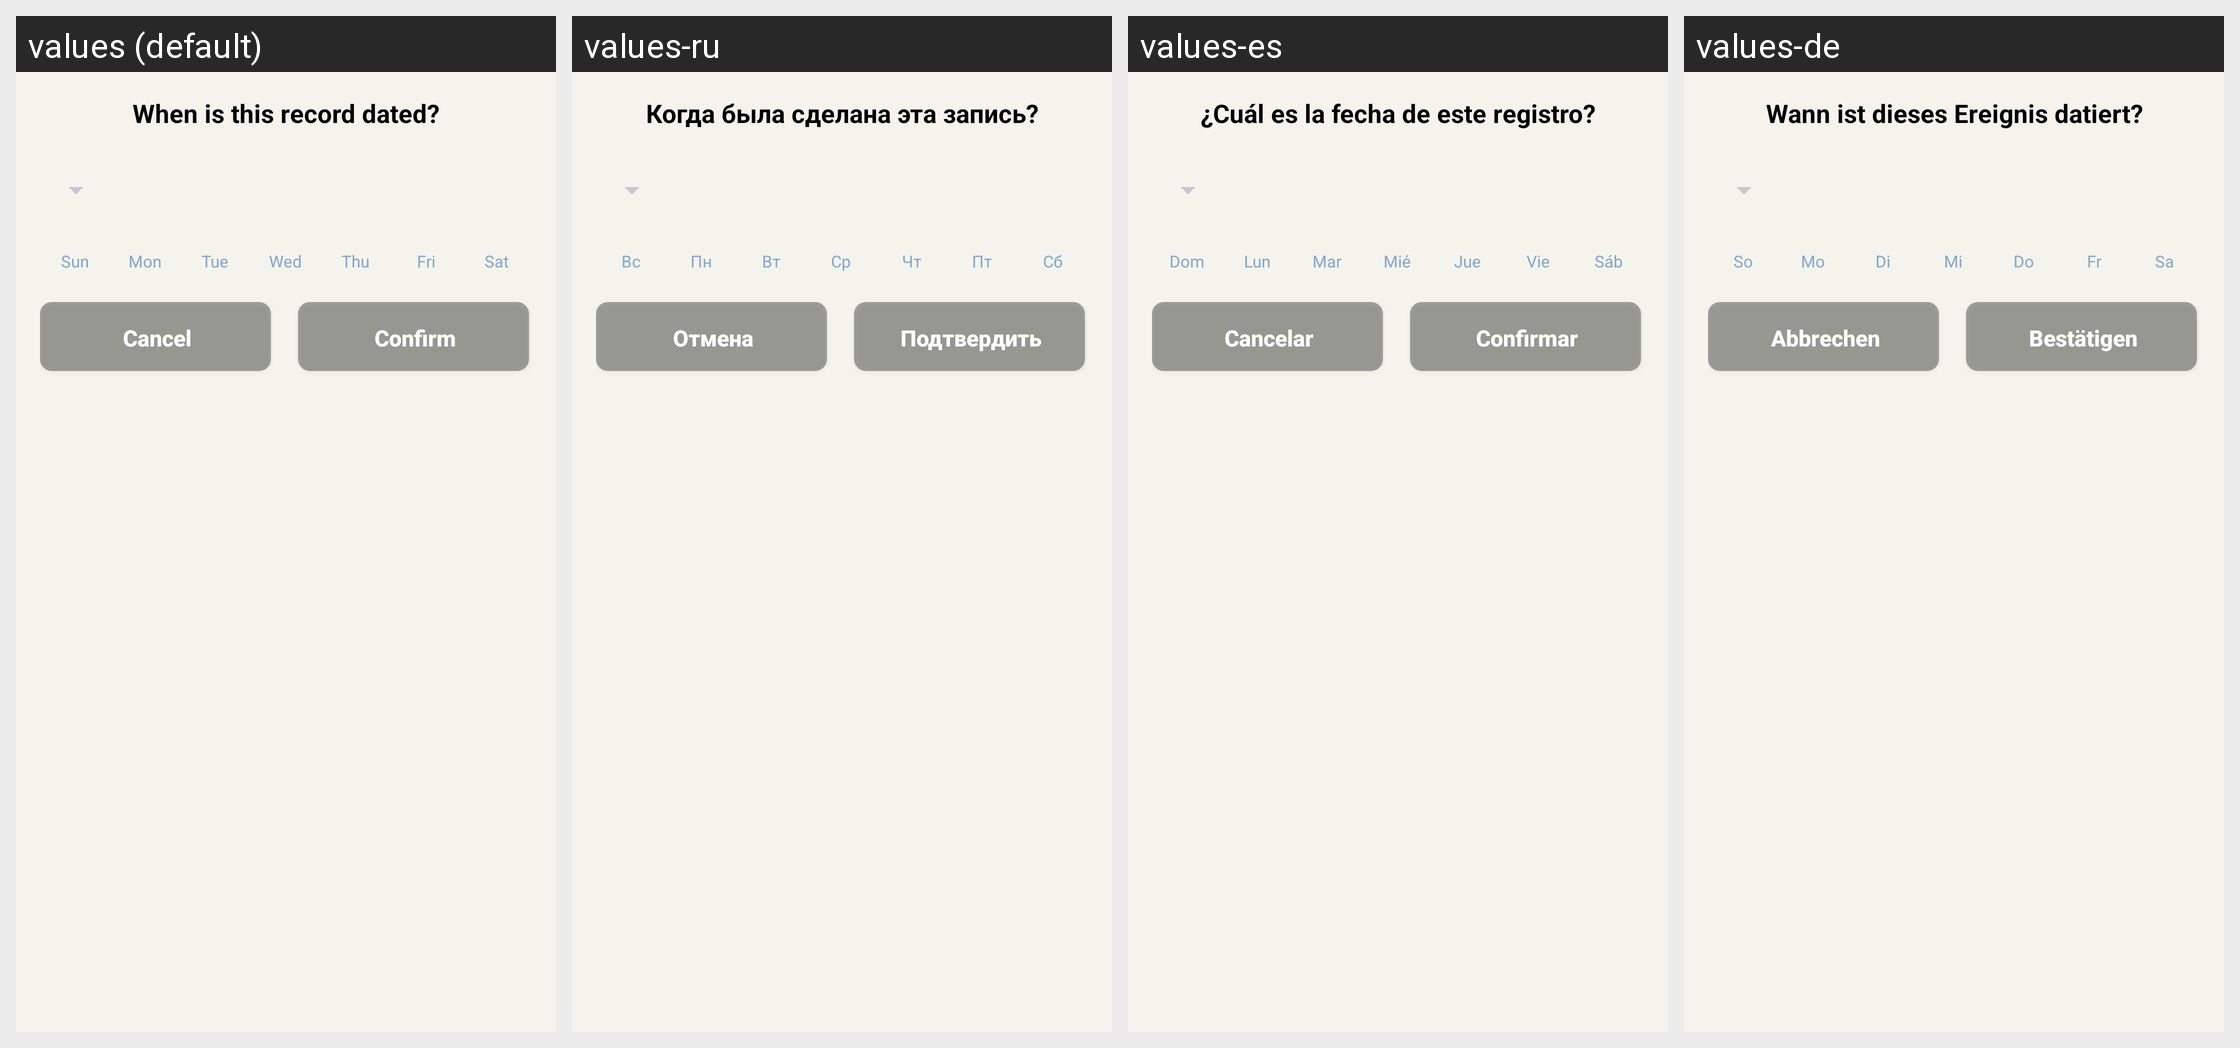

Here is an Android app screen in its default locale and in the app's own translations. Write out the translated-string differences for the strings that appear on this screen.
Android screen res/layout/dialog_calendar_picker.xml rendered under 4 locales, left to right: values (default), values-ru, values-es, values-de. Device: Nexus 5 (rendered at 1080×1920; each locale shown at half size, 540×960, under a caption strip naming it); theme Theme.MoodSnap.Main.
Other locales in the repository, not shown: values-en, values-fr, values-hi, values-it, values-pt-rBR, values-zh.
Strings drawn on this screen, with the default value and each locale's value (text and hints the layout hard-codes, and strings that could not be matched under every locale, appear in the picture but are not listed):

when_is_this_record
  values: When is this record dated?
  values-ru: Когда была сделана эта запись?
  values-es: ¿Cuál es la fecha de este registro?
  values-de: Wann ist dieses Ereignis datiert?

day_sunday_short
  values: Sun
  values-ru: Вс
  values-es: Dom
  values-de: So

day_monday_short
  values: Mon
  values-ru: Пн
  values-es: Lun
  values-de: Mo

day_tuesday_short
  values: Tue
  values-ru: Вт
  values-es: Mar
  values-de: Di

day_wednesday_short
  values: Wed
  values-ru: Ср
  values-es: Mié
  values-de: Mi

day_thursday_short
  values: Thu
  values-ru: Чт
  values-es: Jue
  values-de: Do

day_friday_short
  values: Fri
  values-ru: Пт
  values-es: Vie
  values-de: Fr

day_saturday_short
  values: Sat
  values-ru: Сб
  values-es: Sáb
  values-de: Sa

btn_cancel
  values: Cancel
  values-ru: Отмена
  values-es: Cancelar
  values-de: Abbrechen

btn_confirm
  values: Confirm
  values-ru: Подтвердить
  values-es: Confirmar
  values-de: Bestätigen
